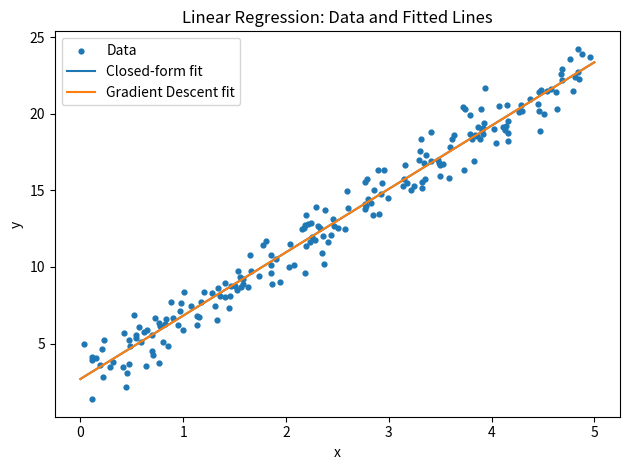
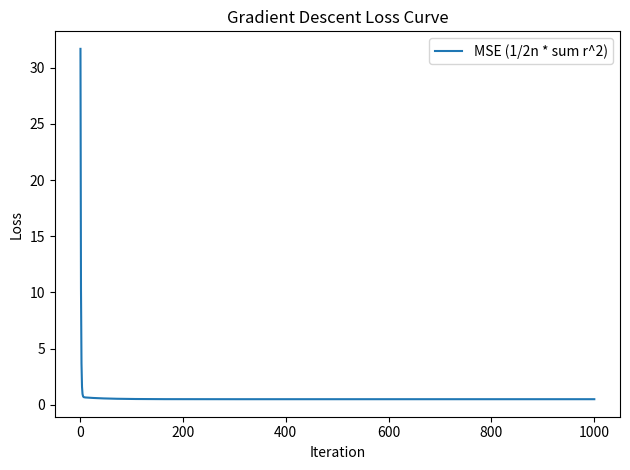

Reproduce these figures in Python, in order.
import numpy as np
import matplotlib.pyplot as plt

rng = np.random.default_rng(42)

n = 200
x = rng.uniform(0, 5, size=n)
epsilon = rng.normal(0, 1.0, size=n)
y = 3 + 4 * x + epsilon

X = np.column_stack([x, np.ones_like(x)])
theta_cf = np.linalg.inv(X.T @ X) @ (X.T @ y)
slope_cf, intercept_cf = theta_cf[0], theta_cf[1]

theta_gd = np.array([0.0, 0.0])
eta = 0.05
iters = 1000
loss_history = []

def loss_half(theta):
    y_hat = theta[0] * x + theta[1]
    r = y - y_hat
    return 0.5 / len(x) * np.sum(r**2)

for t in range(iters):
    y_hat = theta_gd[0] * x + theta_gd[1]
    r = y - y_hat
    grad_slope = -(1/len(x)) * np.sum(x * r)
    grad_intercept = -(1/len(x)) * np.sum(r)
    theta_gd = theta_gd - eta * np.array([grad_slope, grad_intercept])
    loss_history.append(loss_half(theta_gd))

slope_gd, intercept_gd = theta_gd[0], theta_gd[1]

plt.figure()
plt.scatter(x, y, s=12, label="Data")
xs = np.linspace(0, 5, 200)
ys_cf = slope_cf * xs + intercept_cf
ys_gd = slope_gd * xs + intercept_gd
plt.plot(xs, ys_cf, label="Closed-form fit")
plt.plot(xs, ys_gd, label="Gradient Descent fit")
plt.xlabel("x")
plt.ylabel("y")
plt.title("Linear Regression: Data and Fitted Lines")
plt.legend()
plt.tight_layout()
plt.savefig("linear_regression_fits.png", dpi=160)

plt.figure()
plt.plot(np.arange(1, iters + 1), loss_history, label="MSE (1/2n * sum r^2)")
plt.xlabel("Iteration")
plt.ylabel("Loss")
plt.title("Gradient Descent Loss Curve")
plt.legend()
plt.tight_layout()
plt.savefig("gd_loss_curve.png", dpi=160)

print(f"Closed-form: intercept={intercept_cf:.4f}, slope={slope_cf:.4f}")
print(f"Gradient Descent: intercept={intercept_gd:.4f}, slope={slope_gd:.4f}")
